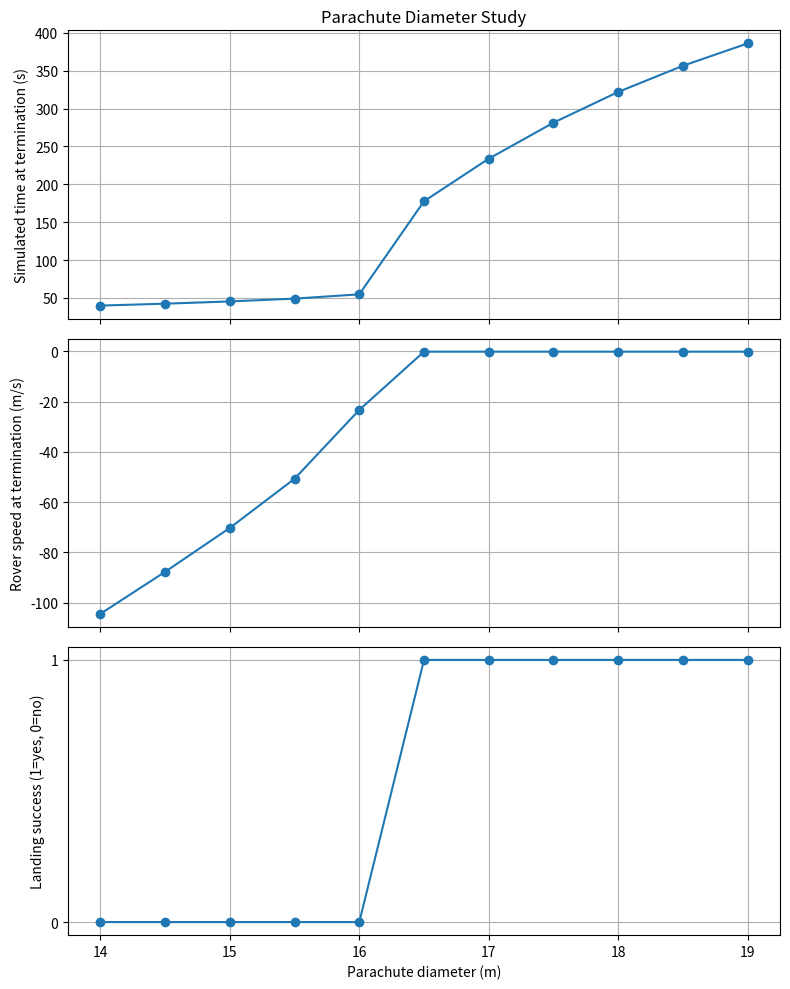

Reproduce this figure in Python.
import numpy as np
np.NaN = np.nan

import matplotlib.pyplot as plt
from scipy.interpolate import PchipInterpolator as pchip
from scipy.integrate import solve_ivp


# =========================
# Dictionary setup
# =========================

def define_rover_4():
    wheel = {'radius': 0.20, 'mass': 2}
    speed_reducer = {'type': 'reverted',
                     'diam_pinion': 0.04,
                     'diam_gear': 0.06,
                     'mass': 1.5}
    motor = {'torque_stall': 165,
             'torque_noload': 0,
             'speed_noload': 3.85,
             'mass': 5.0}

    motor['effcy_tau'] = np.array([0, 10, 20, 40, 75, 170])
    motor['effcy'] = np.array([0, 0.60, 0.75, 0.73, 0.55, 0.05])

    chassis = {'mass': 674}
    science_payload = {'mass': 80}
    power_subsys = {'mass': 100}

    wheel_assembly = {'wheel': wheel,
                      'speed_reducer': speed_reducer,
                      'motor': motor}

    rover = {'wheel_assembly': wheel_assembly,
             'chassis': chassis,
             'science_payload': science_payload,
             'power_subsys': power_subsys,
             'on_ground': False}

    return rover


def define_edl_system_1():
    parachute = {'deployed': True,
                 'ejected': False,
                 'diameter': 16.25,
                 'Cd': 0.615,
                 'mass': 185.0}

    rocket = {'on': False,
              'structure_mass': 8.0,
              'initial_fuel_mass': 230.0,
              'fuel_mass': 230.0,
              'effective_exhaust_velocity': 4500.0,
              'max_thrust': 3100.0,
              'min_thrust': 40.0}

    speed_control = {'on': False,
                     'Kp': 2000,
                     'Kd': 20,
                     'Ki': 50,
                     'target_velocity': -3.0}

    position_control = {'on': False,
                        'Kp': 2000,
                        'Kd': 1000,
                        'Ki': 50,
                        'target_altitude': 7.6}

    sky_crane = {'on': False,
                 'danger_altitude': 4.5,
                 'danger_speed': -1.0,
                 'mass': 35.0,
                 'area': 16.0,
                 'Cd': 0.9,
                 'max_cable': 7.6,
                 'velocity': -0.1}

    heat_shield = {'ejected': False,
                   'mass': 225.0,
                   'diameter': 4.5,
                   'Cd': 0.35}

    rover = define_rover_4()

    edl_system = {'altitude': np.NaN,
                  'velocity': np.NaN,
                  'num_rockets': 8,
                  'volume': 150,
                  'parachute': parachute,
                  'heat_shield': heat_shield,
                  'rocket': rocket,
                  'speed_control': speed_control,
                  'position_control': position_control,
                  'sky_crane': sky_crane,
                  'rover': rover}

    return edl_system


def define_planet():
    high_altitude = {
        'temperature': lambda altitude: -23.4 - 0.00222 * altitude,
        'pressure': lambda altitude: 0.699 * np.exp(-0.00009 * altitude)
    }

    low_altitude = {
        'temperature': lambda altitude: -31 - 0.000998 * altitude,
        'pressure': lambda altitude: 0.699 * np.exp(-0.00009 * altitude)
    }

    density = lambda temperature, pressure: pressure / (0.1921 * (temperature + 273.15))

    mars = {'g': -3.72,
            'altitude_threshold': 7000,
            'low_altitude': low_altitude,
            'high_altitude': high_altitude,
            'density': density}

    return mars


def define_mission_events():
    mission_events = {'alt_heatshield_eject': 8000,
                      'alt_parachute_eject': 900,
                      'alt_rockets_on': 1800,
                      'alt_skycrane_on': 7.6}
    return mission_events


# =========================
# Physics helper functions
# =========================

def get_mass_rover(edl_system):
    m = 6 * (
        edl_system['rover']['wheel_assembly']['motor']['mass'] +
        edl_system['rover']['wheel_assembly']['speed_reducer']['mass'] +
        edl_system['rover']['wheel_assembly']['wheel']['mass']
    ) + edl_system['rover']['chassis']['mass'] + \
        edl_system['rover']['science_payload']['mass'] + \
        edl_system['rover']['power_subsys']['mass']
    return m


def get_mass_rockets(edl_system):
    return edl_system['num_rockets'] * (
        edl_system['rocket']['structure_mass'] + edl_system['rocket']['fuel_mass']
    )


def get_mass_edl(edl_system):
    m = int(not edl_system['parachute']['ejected']) * edl_system['parachute']['mass'] + \
        int(not edl_system['heat_shield']['ejected']) * edl_system['heat_shield']['mass'] + \
        get_mass_rockets(edl_system) + \
        edl_system['sky_crane']['mass'] + \
        get_mass_rover(edl_system)
    return m


def get_local_atm_properties(planet, altitude):
    if altitude > planet['altitude_threshold']:
        temperature = planet['high_altitude']['temperature'](altitude)
        pressure = planet['high_altitude']['pressure'](altitude)
    else:
        temperature = planet['low_altitude']['temperature'](altitude)
        pressure = planet['low_altitude']['pressure'](altitude)

    density = planet['density'](temperature, pressure)
    return density, temperature, pressure


def F_buoyancy_descent(edl_system, planet, altitude):
    density, _, _ = get_local_atm_properties(planet, altitude)
    F = np.sign(planet['g']) * planet['g'] * density * edl_system['volume']
    return F


def F_drag_descent(edl_system, planet, altitude, velocity):
    density, _, _ = get_local_atm_properties(planet, altitude)
    rhov2 = 0.5 * density * velocity**2

    if not edl_system['heat_shield']['ejected']:
        ACd_body = np.pi * (edl_system['heat_shield']['diameter'] / 2.0)**2 * edl_system['heat_shield']['Cd']
    else:
        ACd_body = edl_system['sky_crane']['area'] * edl_system['sky_crane']['Cd']

    if edl_system['parachute']['deployed'] and not edl_system['parachute']['ejected']:
        ACd_parachute = np.pi * (edl_system['parachute']['diameter'] / 2.0)**2 * edl_system['parachute']['Cd']
    else:
        ACd_parachute = 0.0

    F = rhov2 * (ACd_body + ACd_parachute)
    return F


def F_gravity_descent(edl_system, planet):
    return get_mass_edl(edl_system) * planet['g']


def v2M_Mars(v, a):
    SPD_data = np.array([
        [0, 244.4], [1000, 243.7], [2000, 243.2], [3000, 242.7], [4000, 242.2],
        [5000, 241.7], [6000, 241.2], [7000, 240.7], [8000, 239.6], [9000, 238.4],
        [10000, 237.3], [11000, 236.1], [12000, 235.0], [13000, 233.8], [14000, 232.6]
    ])
    v_sound_fit = pchip(SPD_data[:, 0], SPD_data[:, 1])
    v_sound = v_sound_fit(a)
    return abs(v) / v_sound

def mach_efficiency_factor(M):
    """
    Returns parachute Mach efficiency factor MEF(M) using shape-preserving
    interpolation of the given experimental data.
    """

    M_data = np.array([0.25, 0.5, 0.65, 0.7, 0.8, 0.9, 0.95, 1.0,
                       1.1, 1.2, 1.3, 1.4, 1.5, 1.6, 1.8, 1.9,
                       2.0, 2.2, 2.5, 2.6])

    MEF_data = np.array([1.0, 1.0, 1.0, 0.97, 0.91, 0.72, 0.66, 0.75,
                         0.90, 0.96, 0.990, 0.999, 0.992, 0.98, 0.91, 0.85,
                         0.82, 0.75, 0.64, 0.62])

    mef_fit = pchip(M_data, MEF_data)

    # Clip Mach number to data range so we do not rely on uncontrolled extrapolation
    M = np.clip(M, M_data[0], M_data[-1])

    return mef_fit(M)

def F_drag_descent_Mach(edl_system, planet, altitude, velocity):
    """
    Drag model with Mach-dependent parachute drag coefficient.
    Uses Cd_mod = MEF(M) * Cd for the parachute only.
    """

    density, _, _ = get_local_atm_properties(planet, altitude)
    rhov2 = 0.5 * density * velocity**2

    # Body drag
    if not edl_system['heat_shield']['ejected']:
        ACd_body = np.pi * (edl_system['heat_shield']['diameter'] / 2.0)**2 * edl_system['heat_shield']['Cd']
    else:
        ACd_body = edl_system['sky_crane']['area'] * edl_system['sky_crane']['Cd']

    # Parachute drag
    if edl_system['parachute']['deployed'] and not edl_system['parachute']['ejected']:
        M = v2M_Mars(velocity, altitude)
        MEF = mach_efficiency_factor(M)
        Cd_mod = MEF * edl_system['parachute']['Cd']
        ACd_parachute = np.pi * (edl_system['parachute']['diameter'] / 2.0)**2 * Cd_mod
    else:
        ACd_parachute = 0.0

    F = rhov2 * (ACd_body + ACd_parachute)
    return F

# =========================
# Simulation functions
# =========================

def edl_events(edl_system, mission_events):
    event0 = lambda t, y: y[1] - mission_events['alt_heatshield_eject'] - int(edl_system["heat_shield"]["ejected"]) * 999999
    event0.terminal = True
    event0.direction = -1

    event1 = lambda t, y: y[1] - mission_events['alt_parachute_eject'] - int(edl_system["parachute"]["ejected"]) * 999999
    event1.terminal = True
    event1.direction = -1

    event2 = lambda t, y: y[1] - mission_events['alt_rockets_on'] - int(edl_system["rocket"]["on"]) * 999999
    event2.terminal = True
    event2.direction = -1

    event3 = lambda t, y: y[1] - mission_events['alt_skycrane_on'] - int(edl_system["sky_crane"]["on"]) * 999999
    event3.terminal = True
    event3.direction = -1

    event4 = lambda t, y: y[2]
    event4.terminal = True
    event4.direction = -1

    event5 = lambda t, y: y[1]
    event5.terminal = True
    event5.direction = -1

    event6 = lambda t, y: y[0] - 3 * edl_system['speed_control']['target_velocity'] + int(edl_system["speed_control"]["on"]) * 999999
    event6.terminal = True
    event6.direction = 1

    event7 = lambda t, y: y[1] - 1.2 * mission_events['alt_skycrane_on'] - int(edl_system["position_control"]["on"]) * 999999
    event7.terminal = True
    event7.direction = -1

    event8 = lambda t, y: y[1] + y[6]
    event8.terminal = True
    event8.direction = -1

    return [event0, event1, event2, event3, event4, event5, event6, event7, event8]


def edl_dynamics(t, y, edl_system, planet):
    vel_edl = y[0]
    altitude_edl = y[1]
    fuel_mass = y[2]
    ei_vel = y[3]
    ei_pos = y[4]
    vel_rov = y[5]
    pos_rov = y[6]

    edl_system['rocket']['fuel_mass'] = fuel_mass / edl_system['num_rockets']
    edl_mass = get_mass_edl(edl_system)

    if edl_system['parachute'].get('use_mach_model', False):
        F_drag = F_drag_descent_Mach(edl_system, planet, altitude_edl, vel_edl)
    else:
        F_drag = F_drag_descent(edl_system, planet, altitude_edl, vel_edl)

    F_ext = F_gravity_descent(edl_system, planet) + \
        F_buoyancy_descent(edl_system, planet, altitude_edl) + \
        F_drag

    if edl_system['rocket']['on'] and not edl_system['speed_control']['on'] and not edl_system['position_control']['on']:
        F_thrust = 0.9 * edl_system['rocket']['max_thrust'] * edl_system['num_rockets']
        dy1dt = (F_ext + F_thrust) / edl_mass
        dy2dt = vel_edl
        dmdt = -(F_thrust / edl_system['rocket']['effective_exhaust_velocity'])
        e_vel = 0
        e_pos = 0

    elif edl_system['rocket']['on'] and edl_system['speed_control']['on']:
        Kp = edl_system['speed_control']['Kp']
        Kd = edl_system['speed_control']['Kd']
        Ki = edl_system['speed_control']['Ki']

        e_vel = edl_system['speed_control']['target_velocity'] - vel_edl
        num = (Kp * e_vel + Kd * (F_ext / edl_mass) + Ki * ei_vel) - edl_mass * planet['g']
        den = (1 - Kd / edl_mass)
        F_thrust = num / den

        F_thrust = max(edl_system['num_rockets'] * edl_system['rocket']['min_thrust'], F_thrust)
        F_thrust = min(F_thrust, edl_system['num_rockets'] * edl_system['rocket']['max_thrust'])

        dy1dt = (F_ext + F_thrust) / edl_mass
        dy2dt = vel_edl
        dmdt = -(F_thrust / edl_system['rocket']['effective_exhaust_velocity'])
        e_pos = 0

    elif edl_system['rocket']['on'] and edl_system['position_control']['on']:
        Kp = edl_system['position_control']['Kp']
        Kd = edl_system['position_control']['Kd']
        Ki = edl_system['position_control']['Ki']

        e_pos = edl_system['position_control']['target_altitude'] - altitude_edl
        dedt_pos = -vel_edl

        F_thrust = edl_system['num_rockets'] * (Kp * e_pos + Kd * dedt_pos + Ki * ei_pos) - planet['g'] * edl_mass
        F_thrust = max(edl_system['rocket']['min_thrust'] * edl_system['num_rockets'], F_thrust)
        F_thrust = min(F_thrust, edl_system['num_rockets'] * edl_system['rocket']['max_thrust'])

        dy2dt = vel_edl
        dy1dt = (F_ext + F_thrust) / edl_mass
        dmdt = -(F_thrust / edl_system['rocket']['effective_exhaust_velocity'])
        e_vel = 0

    else:
        dy1dt = F_ext / edl_mass
        dy2dt = vel_edl
        dmdt = 0
        e_vel = 0
        e_pos = 0

    if edl_system['sky_crane']['on']:
        dy6dt = 0
        dy7dt = edl_system['sky_crane']['velocity']
    else:
        dy6dt = 0
        dy7dt = 0

    dydt = np.array([dy1dt, dy2dt, dmdt, e_vel, e_pos, dy6dt, dy7dt])
    return dydt


def update_edl_state(edl_system, TE, YE, Y, ITER_INFO):
    y0 = Y[:, -1]
    edl_system["rocket"]["fuel_mass"] = y0[2] / edl_system["num_rockets"]
    edl_system["altitude"] = y0[1]
    edl_system["velocity"] = y0[0]

    TERMINATE_SIM = False

    for i in range(9):
        if TE[i].size == 0:
            continue

        time = TE[i][0]
        altitude = YE[i][0, 1]
        speed = YE[i][0, 0]
        rover_rel_pos = YE[i][0, 6]
        rover_rel_vel = YE[i][0, 5]

        if i == 0:
            if not edl_system["heat_shield"]["ejected"]:
                edl_system["heat_shield"]["ejected"] = True
                y0 = Y[:, -1]

        elif i == 1:
            if not edl_system["parachute"]["ejected"]:
                edl_system["parachute"]["ejected"] = True
                y0 = Y[:, -1]

        elif i == 2:
            if not edl_system["rocket"]["on"]:
                edl_system["rocket"]["on"] = True
                y0 = Y[:, -1]

        elif i == 3:
            if not edl_system["sky_crane"]["on"] and edl_system["position_control"]["on"]:
                edl_system["sky_crane"]["on"] = True
            y0 = Y[:, -1]
            y0[5] = edl_system["sky_crane"]["velocity"]

        elif i == 4:
            if edl_system["rocket"]["on"]:
                edl_system["rocket"]["on"] = False
                y0 = []
                TERMINATE_SIM = True

        elif i == 5:
            y0 = []
            TERMINATE_SIM = True

        elif i == 6:
            if not edl_system["speed_control"]["on"] and not edl_system["position_control"]["on"]:
                edl_system["speed_control"]["on"] = True
            y0 = Y[:, -1]
            y0[3] = 0
            y0[4] = 0

        elif i == 7:
            if not edl_system["position_control"]["on"]:
                edl_system["speed_control"]["on"] = False
                edl_system["position_control"]["on"] = True
            y0 = Y[:, -1]
            y0[3] = 0
            y0[4] = 0

        elif i == 8:
            rover_touchdown_speed = speed + rover_rel_vel

            y0 = []
            TERMINATE_SIM = True
            edl_system["sky_crane"]["on"] = False
            edl_system["rover"]["on_ground"] = True

    return edl_system, y0, TERMINATE_SIM


def simulate_edl(edl_system, planet, mission_events, tmax, ITER_INFO):
    events = edl_events(edl_system, mission_events)
    tspan = (0, tmax)

    y0 = np.array([
        edl_system['velocity'],
        edl_system['altitude'],
        edl_system['rocket']['initial_fuel_mass'] * edl_system['num_rockets'],
        0,
        0,
        0,
        0
    ])

    T = np.array([])
    Y = np.array([[], [], [], [], [], [], []])
    TERMINATE_SIM = False

    while not TERMINATE_SIM:
        fun = lambda t, y: edl_dynamics(t, y, edl_system, planet)
        sol = solve_ivp(fun, tspan, y0, method='DOP853', events=events, max_step=0.1)

        t_part = sol.t
        Y_part = sol.y
        TE = sol.t_events
        YE = sol.y_events

        edl_system, y0, TERMINATE_SIM = update_edl_state(edl_system, TE, YE, Y_part, ITER_INFO)

        tspan = (t_part[-1], tmax)

        T = np.append(T, t_part)
        Y = np.hstack((Y, Y_part))

        if tspan[0] >= tspan[1]:
            TERMINATE_SIM = True

    return T, Y, edl_system


# =========================
# Task 5 study script
# =========================

def main():
    diameters = np.arange(14.0, 19.0 + 0.5, 0.5)

    sim_time = []
    rover_speed_term = []
    landing_success = []

    for D in diameters:
        edl_system = define_edl_system_1()
        mars = define_planet()
        mission_events = define_mission_events()

        edl_system['altitude'] = 11000
        edl_system['velocity'] = -590
        edl_system['rocket']['on'] = False
        edl_system['parachute']['deployed'] = True
        edl_system['parachute']['ejected'] = False
        edl_system['heat_shield']['ejected'] = False
        edl_system['sky_crane']['on'] = False
        edl_system['speed_control']['on'] = False
        edl_system['position_control']['on'] = False
        edl_system['rover']['on_ground'] = False
        edl_system['parachute']['diameter'] = D

        t, Y, edl_system = simulate_edl(edl_system, mars, mission_events, 2000, False)

        t_end = t[-1]
        rover_v_ground = Y[0, -1] + Y[5, -1]

        success = int(
            edl_system['rover']['on_ground']
            and abs(rover_v_ground) <= abs(edl_system['sky_crane']['danger_speed'])
            and Y[1, -1] >= edl_system['sky_crane']['danger_altitude']
        )

        sim_time.append(t_end)
        rover_speed_term.append(rover_v_ground)
        landing_success.append(success)

    sim_time = np.array(sim_time)
    rover_speed_term = np.array(rover_speed_term)
    landing_success = np.array(landing_success)

    print(' Diameter (m)   Time at Termination (s)   Rover Speed at Termination (m/s)   Success')
    print('-------------------------------------------------------------------------------------')
    for i in range(len(diameters)):
        print(f'    {diameters[i]:4.1f}               {sim_time[i]:10.4f}                    {rover_speed_term[i]:10.4f}          {landing_success[i]}')

    success_idx = np.where(landing_success == 1)[0]
    if len(success_idx) > 0:
        best_idx = success_idx[np.argmin(sim_time[success_idx])]
        print('\nRecommended parachute diameter:')
        print(f'{diameters[best_idx]:.1f} m')
    else:
        print('\nNo successful landing occurred in the tested diameter range.')

    fig, axs = plt.subplots(3, 1, figsize=(8, 10), sharex=True)

    axs[0].plot(diameters, sim_time, marker='o')
    axs[0].set_ylabel('Simulated time at termination (s)')
    axs[0].set_title('Parachute Diameter Study')
    axs[0].grid(True)

    axs[1].plot(diameters, rover_speed_term, marker='o')
    axs[1].set_ylabel('Rover speed at termination (m/s)')
    axs[1].grid(True)

    axs[2].plot(diameters, landing_success, marker='o')
    axs[2].set_xlabel('Parachute diameter (m)')
    axs[2].set_ylabel('Landing success (1=yes, 0=no)')
    axs[2].set_yticks([0, 1])
    axs[2].grid(True)

    plt.tight_layout()
    plt.show()


if __name__ == "__main__":
    main()
